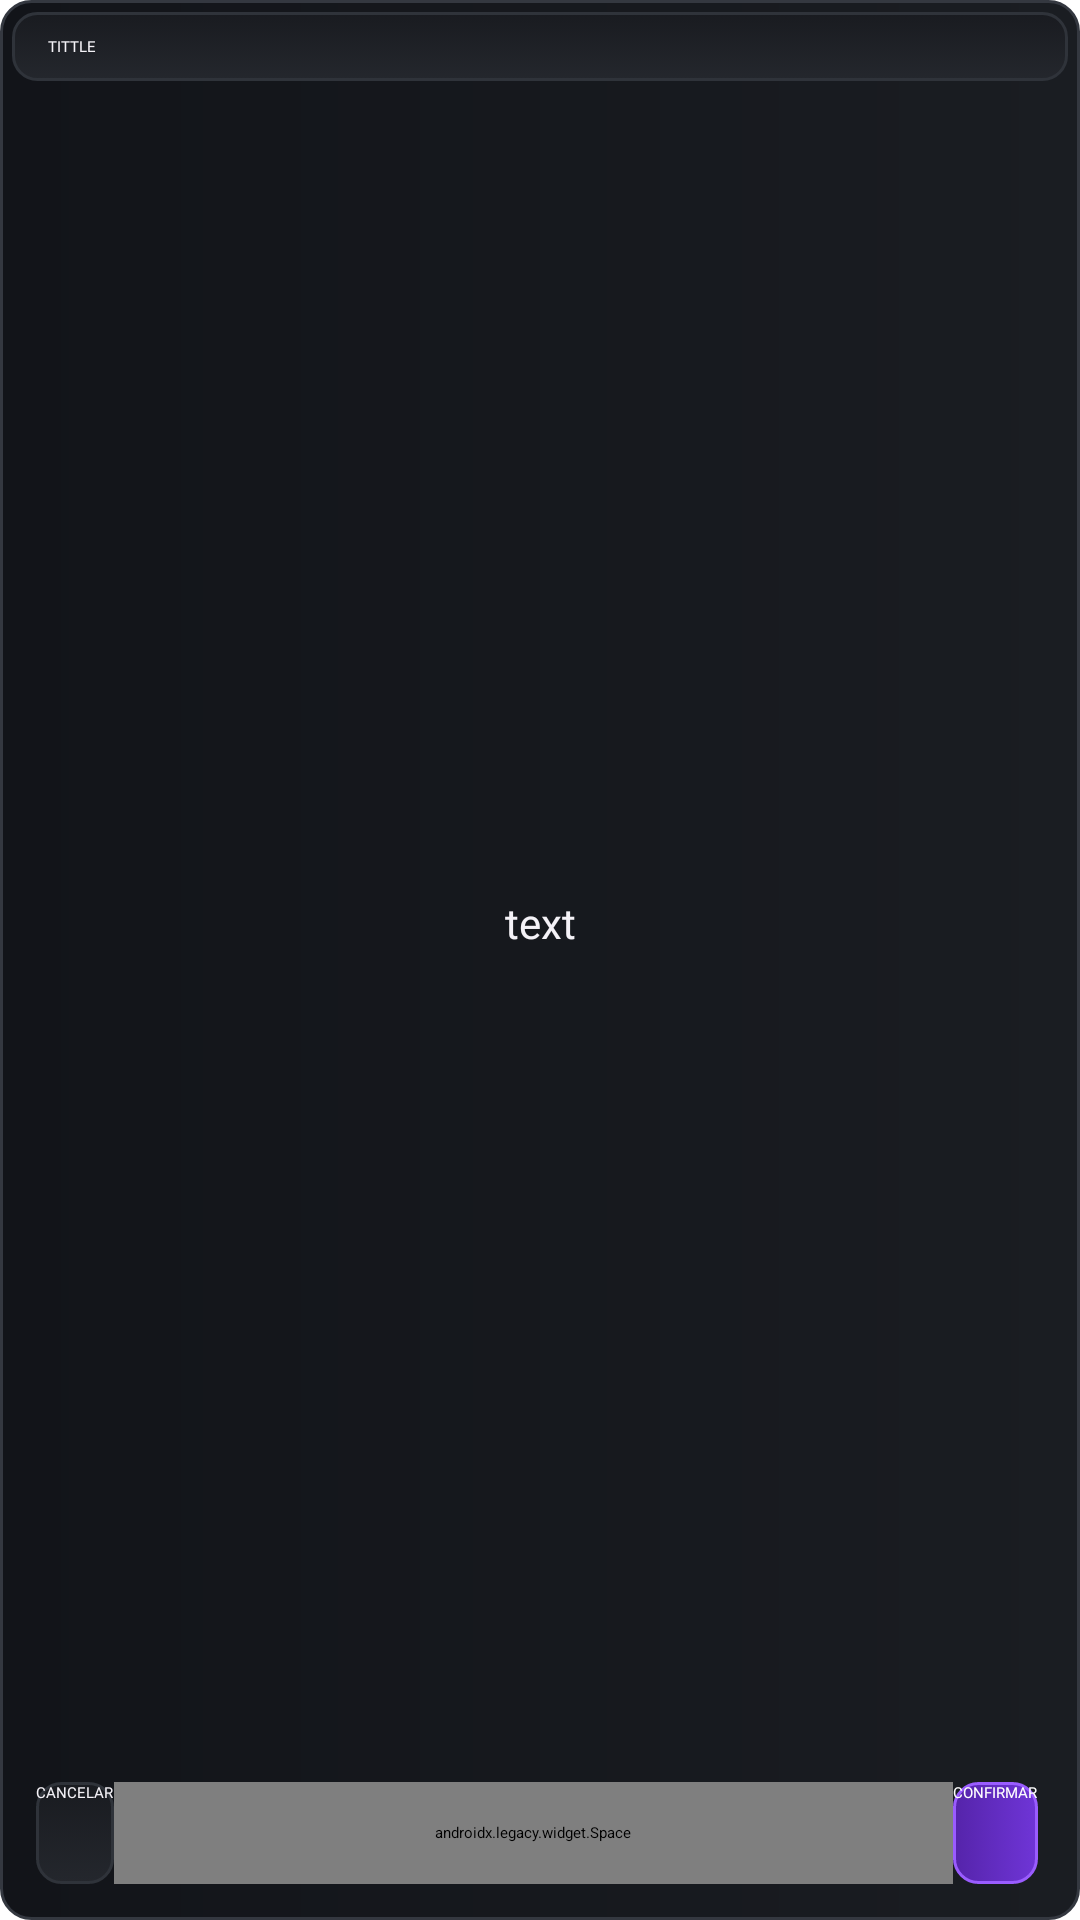

Reconstruct the res/layout file that produces this screen, plus the resources it refers to.
<!-- AndroidManifest.xml: application theme Default -->
<!-- res/layout/confirm_popup_panel.xml -->
<?xml version="1.0" encoding="utf-8"?>
<LinearLayout android:orientation="vertical" android:background="@drawable/megazord_surface" android:padding="4.0dip" android:layout_width="fill_parent" android:layout_height="fill_parent"
  xmlns:android="http://schemas.android.com/apk/res/android" xmlns:app="http://schemas.android.com/apk/res-auto">
    <LinearLayout android:orientation="vertical" android:layout_width="fill_parent" android:layout_height="fill_parent">
        <LinearLayout android:gravity="center_vertical" android:id="@id/tittle_bar" android:background="@drawable/megazord_button" android:paddingLeft="12.0dip" android:paddingTop="8.0dip" android:paddingRight="8.0dip" android:paddingBottom="8.0dip" android:layout_width="fill_parent" android:layout_height="wrap_content">
            <TextView android:textColor="@color/theme_high_text_color" android:id="@id/tittle" android:layout_width="fill_parent" android:layout_height="wrap_content" android:text="tittle" android:textAllCaps="true" android:fontFamily="@font/base_bold" />
        </LinearLayout>
        <TextView android:textSize="14.0sp" android:textColor="@color/theme_high_text_color" android:gravity="center" android:id="@id/desc" android:paddingLeft="8.0dip" android:layout_width="fill_parent" android:layout_height="0.0dip" android:text="text" android:layout_weight="1.0" android:fontFamily="@font/base_regular" android:paddingEnd="8.0dip" />
        <LinearLayout android:orientation="horizontal" android:id="@id/bottom_bar" android:paddingLeft="8.0dip" android:paddingTop="6.0dip" android:paddingRight="10.0dip" android:paddingBottom="8.0dip" android:layout_width="fill_parent" android:layout_height="wrap_content">
            <Button android:textColor="@color/megazord_text" android:id="@id/cancel" android:background="@drawable/megazord_button" android:layout_width="wrap_content" android:layout_height="34.0dip" android:text="Cancelar" android:textAllCaps="true" android:fontFamily="@font/base_bold" />
            <androidx.legacy.widget.Space android:layout_width="0.0dip" android:layout_height="fill_parent" android:layout_weight="1.0" />
            <Button android:textColor="@color/white" android:id="@id/confirm" android:background="@drawable/megazord_primary_button" android:layout_width="wrap_content" android:layout_height="34.0dip" android:text="Confirmar" android:textAllCaps="true" android:fontFamily="@font/base_heavy" />
        </LinearLayout>
    </LinearLayout>
</LinearLayout>
<!-- resources referenced by this layout -->
<resources>
  <color name="megazord_text">#fff4f2f7</color>
  <color name="theme_high_text_color">#fff4f2f7</color>
  <color name="white">#ffffffff</color>
  <!-- drawable megazord_button (drawable-nodpi) -->
  <?xml version="1.0" encoding="utf-8"?>
  <selector xmlns:android="http://schemas.android.com/apk/res/android">
      <item android:state_pressed="true">
          <shape android:shape="rectangle"><corners android:radius="8.0dip" /><solid android:color="#ff292d34" /><stroke android:width="1.0dip" android:color="@color/megazord_primary_light" /></shape>
      </item>
      <item>
          <shape android:shape="rectangle"><corners android:radius="8.0dip" /><gradient android:angle="90" android:startColor="#ff24272d" android:endColor="#ff191b20" /><stroke android:width="1.0dip" android:color="#ff2f333a" /></shape>
      </item>
  </selector>
  <!-- drawable megazord_primary_button (drawable-nodpi) -->
  <?xml version="1.0" encoding="utf-8"?>
  <selector xmlns:android="http://schemas.android.com/apk/res/android">
      <item android:state_pressed="true"><shape android:shape="rectangle"><corners android:radius="8.0dip" /><solid android:color="#ff5425ac" /></shape></item>
      <item><shape android:shape="rectangle"><corners android:radius="8.0dip" /><gradient android:angle="0" android:startColor="#ff5524aa" android:endColor="@color/megazord_primary" /><stroke android:width="1.0dip" android:color="@color/megazord_primary_light" /></shape></item>
  </selector>
  <!-- drawable megazord_surface (drawable-nodpi) -->
  <?xml version="1.0" encoding="utf-8"?>
  <shape android:shape="rectangle" xmlns:android="http://schemas.android.com/apk/res/android">
      <corners android:radius="10.0dip" />
      <gradient android:angle="0" android:startColor="@color/megazord_surface" android:endColor="@color/megazord_surface_alt" />
      <stroke android:width="1.0dip" android:color="@color/megazord_border" />
  </shape>
  <color name="megazord_primary_light">#ff9a5cff</color>
  <color name="megazord_primary">#ff6f35d7</color>
  <color name="megazord_surface">#ff121419</color>
  <color name="megazord_surface_alt">#ff1a1d22</color>
  <color name="megazord_border">#ff343840</color>
</resources>
